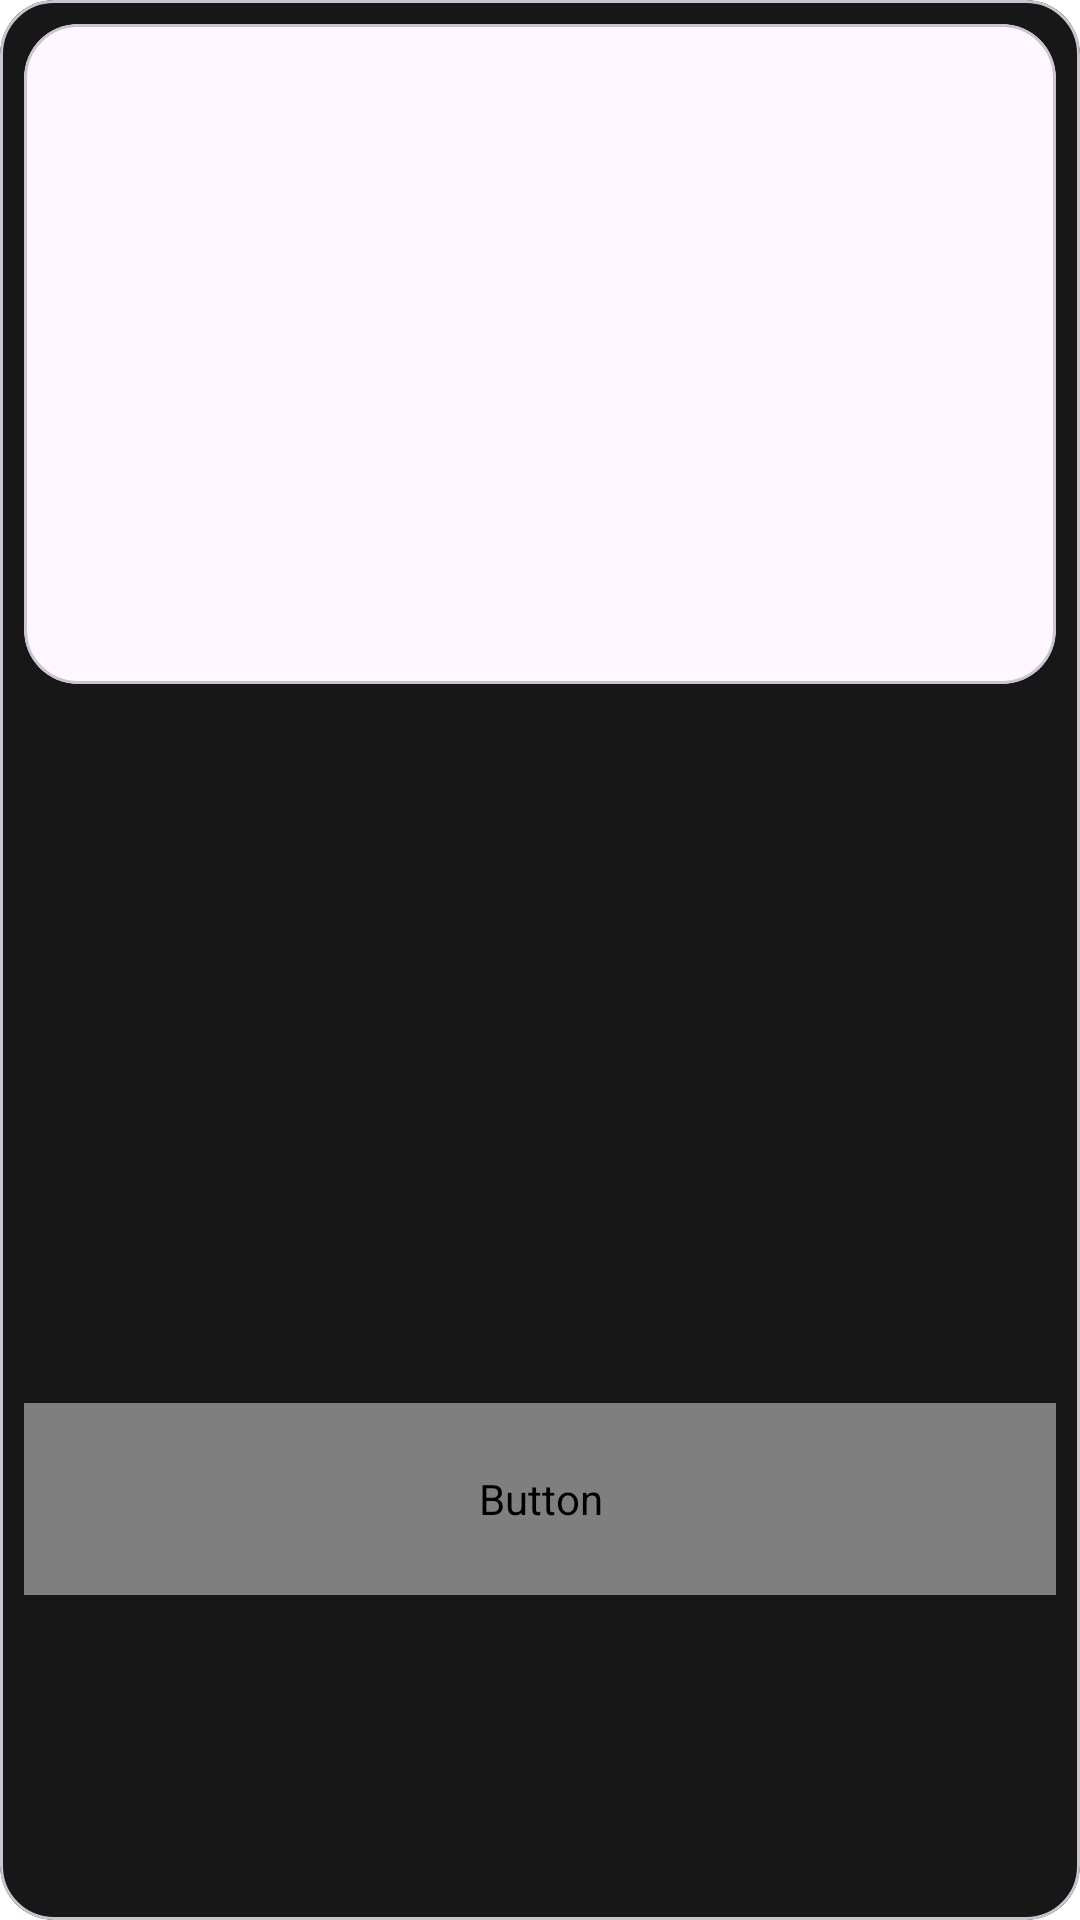

Android layout source for this screen:
<!-- AndroidManifest.xml: application theme Theme.News -->
<!-- res/layout/fragment_news_details_sheet.xml -->
<?xml version="1.0" encoding="utf-8"?>
<com.google.android.material.card.MaterialCardView xmlns:android="http://schemas.android.com/apk/res/android"
    xmlns:app="http://schemas.android.com/apk/res-auto"
    xmlns:tools="http://schemas.android.com/tools"
    android:layout_width="match_parent"
    android:layout_height="wrap_content"
    android:backgroundTint="@color/on_primary_color"
    app:cardCornerRadius="18dp"
    app:contentPadding="8dp">

    <androidx.constraintlayout.widget.ConstraintLayout
        android:layout_width="match_parent"
        android:layout_height="match_parent">

        <com.google.android.material.card.MaterialCardView
            android:id="@+id/card_news"
            android:layout_width="match_parent"
            android:layout_height="220dp"
            app:cardCornerRadius="18dp"
            app:layout_constraintTop_toTopOf="parent">

            <ImageView
                android:id="@+id/img_news"
                android:layout_width="match_parent"
                android:layout_height="220dp"
                android:scaleType="fitXY"
                tools:src="@tools:sample/backgrounds/scenic" />
        </com.google.android.material.card.MaterialCardView>

        <TextView
            android:id="@+id/txt_title"
            android:layout_width="match_parent"
            android:layout_height="wrap_content"
            android:layout_marginVertical="10dp"
            android:ellipsize="end"
            android:maxLines="4"
            android:textColor="@color/secondary_color"
            android:textSize="14sp"
            app:layout_constraintBottom_toTopOf="@id/btn_viewFull"
            app:layout_constraintTop_toBottomOf="@id/card_news"
            tools:text="@tools:sample/lorem/random" />

        <Button
            android:id="@+id/btn_viewFull"
            android:layout_width="match_parent"
            android:layout_height="64dp"
            android:text="@string/view_full_article"
            android:textColor="@color/text_color"
            android:textSize="16sp"
            android:textStyle="bold"
            app:layout_constraintBottom_toBottomOf="parent"
            app:layout_constraintTop_toBottomOf="@id/txt_title" />

    </androidx.constraintlayout.widget.ConstraintLayout>


</com.google.android.material.card.MaterialCardView>
<!-- resources referenced by this layout -->
<resources>
  <color name="on_primary_color">#171717</color>
  <color name="secondary_color">@color/primary_color</color>
  <color name="text_color">@color/on_primary_color</color>
  <string name="view_full_article">View Full Article</string>
  <style name="Theme.News" parent="Base.Theme.News" />
  <color name="primary_color">@color/white</color>
  <style name="Base.Theme.News" parent="Theme.Material3.DayNight.NoActionBar">
          
          <item name="colorPrimary">@color/primary_color</item>
          <item name="colorOnPrimary">@color/on_primary_color</item>
          <item name="colorSecondary">@color/secondary_color</item>
          <item name="colorOnSecondary">@color/on_secondary_color</item>
          <item name="android:colorBackground">@color/background_color</item>
          <item name="colorOnBackground">@color/on_background_color</item>
          <item name="statusBarBackground">@color/primary_color</item>
  
      </style>
  <color name="white">#FFFFFFFF</color>
  <color name="on_secondary_color">@color/on_primary_color</color>
  <color name="background_color">@color/primary_color</color>
  <color name="on_background_color">@color/on_primary_color</color>
</resources>
